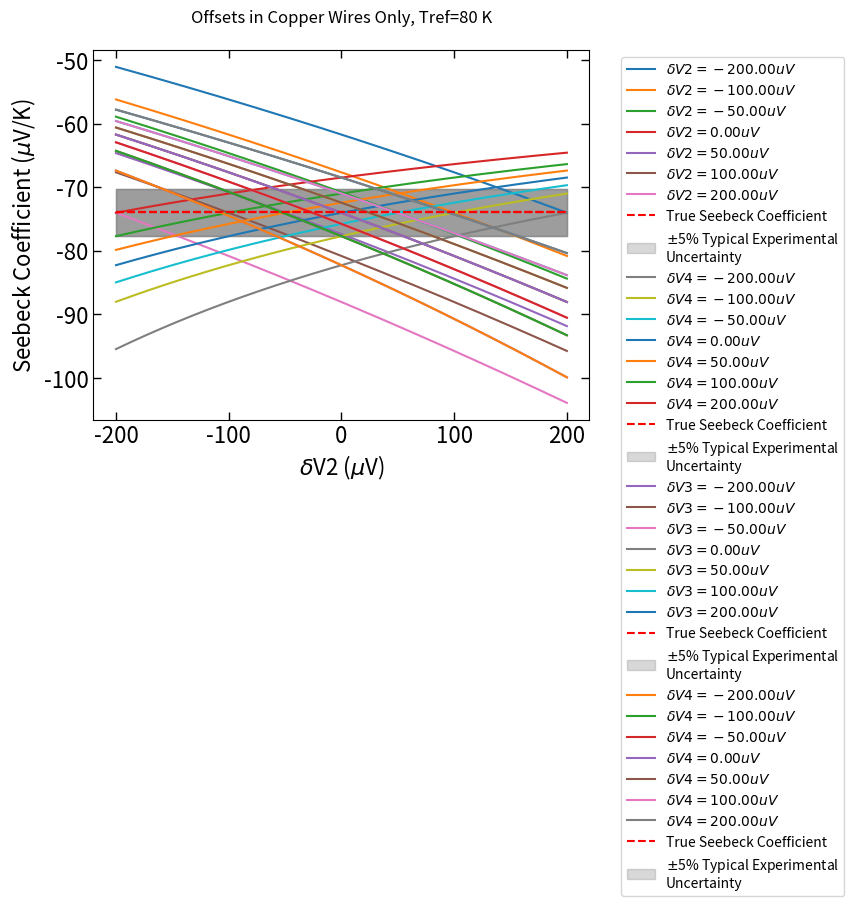

This figure's Python source:
# -*- coding: utf-8 -*-
"""
Created on Tue Oct 12 21:15:09 2021

[redacted]
"""
import matplotlib.pyplot as plt
import math
import numpy as np

# functions ----------------------------------------
def temp_to_voltage(temp_in, T_ref): 
    # convert temperature (C) to EMF (mV) type T thermocouple
    # only for -270C <= temp_in <= 400C
    emf_pre = 0 # preliminary voltage before subtracting out emf_ref
    for ind in range(len(b[temp_in>0])):
        emf_pre += b[temp_in>0][ind]*(temp_in**ind)
    emf_ref = 0
    for ind in range(len(b[T_ref>0])):
        emf_ref += b[T_ref>0][ind]*(T_ref**ind)
    return emf_pre - emf_ref # returns emf in millivolts (mV)

def voltage_to_temp(emf_measured, T_ref):
    # convert EMF (mV) to temperature (C) for type T thermocouple
    # only for -5.603mV <= emf_measured <= 20.872mV
    temp_out = 0
    emf_ref = 0 # compute EMF for reference temperature using polynomial
    for ind in range(len(b[T_ref>0])):
        emf_ref += b[T_ref>0][ind]*(T_ref**ind)
    final_emf = emf_measured + emf_ref
    for ind in range(len(c[final_emf>0])):
        temp_out += c[final_emf>0][ind]*(final_emf**ind)
    return temp_out # returns temperature in Celsius (C)

def round_and_print(message, list_in, digits):
    print(message)
    list_to_print = [round(item, digits) for item in list_in]
    print(list_to_print)
    print('')
    
def kelvin_to_celsius(kelv_in):
    return kelv_in - 273.15

def calculate_trendline(x_vals, y_vals):

    if len(x_vals) != len(y_vals):
        print("Trendline failed: lists must have equal length")
        return None
    
    mean_x = sum(x_vals) / len(x_vals)
    mean_y = sum(y_vals) / len(y_vals)
    
    variations_x = [(xi-mean_x)**2 for xi in x_vals]
    variations_y = [(yi-mean_y)**2 for yi in y_vals]
    
    # Standard Deviations for x and y
    sdev_x = math.sqrt(sum(variations_x)/len(x_vals))
    sdev_y = math.sqrt(sum(variations_y)/len(y_vals))
    
    correlation = 0
    for ind in range(len(x_vals)):
        correlation += (x_vals[ind] - mean_x)*(y_vals[ind] - mean_y)
    correlation /= math.sqrt(sum(variations_x))
    correlation /= math.sqrt(sum(variations_y))
    
    trend_slope = correlation * (sdev_y/sdev_x)
    trend_intercept = mean_y - (trend_slope * mean_x)
    trend_y_vals = [trend_slope*xval + trend_intercept for xval in x_vals]
        
    # print("\nTrendline slope: %f" % (trend_slope))
    # print("Trendline intercept: %f" % (trend_intercept))   
    # print("Correlation coefficient: %f" % (correlation)) 

    return {'slope':trend_slope, 
            'intercept':trend_intercept, 
            'trendline':trend_y_vals}

def Seebeck_Cu(T):
# T must be in kelvin: Seebeck coeff [uV/K]
    exp_term = math.exp(-1*T/93)
    rational_fraction = 0.442/(1+(T/172.4)**3)
    s_cu = 0.041*T*( exp_term + 0.123 -  rational_fraction) + 0.804
    return s_cu

def Seebeck_SRM3451(T):
# Standard Reference Material (SRM) 3451 = Bi2Te3+x
# NIST provided Seebeck coefficients for SRM3451
# T must be in KELVIN: Seebeck coeff [uV/K]
    A = 295 # entral temp (room temp) K    
    S_A = -230.03 # µV/K
    a = -2.2040e-1 # coefficients
    b = 3.9706e-3
    c = 7.2922e-6 
    d = -1.0864e-9     
    term1 = a*T*(1-(A/T))
    term2 = b*T**2*(1-(A/T))**2
    term3 = c*T**3*(1-(A/T))**3
    term4 = d*T**4*(1-(A/T))**4
    return S_A + term1 + term2 + term3 + term4
    
def Seebeck_constantan(T): # units of T: K
    # get the Seebeck coefficent of Constantan
    # first get Seebeck coefficient for Copper/Constantan T-type thermocouple
    # MUST BE FOR 73.15 K < T < 673.15 K
    S_Cu_Con = 4.37184 + 0.1676*T - (1.84371e-4)*T**2 \
        + (1.2244e-7)*T**3 - (4.47618e-11)*T**4
    # subtract Cu/Con Seebeck value from copper Seebeck to get Con Seebeck
    return Seebeck_Cu(T) - S_Cu_Con

def seebeck_measurement(Thots_C, Tcolds_C, offs, plot=False, print_vals=False):
    # offs: a list of 5 offsets, first term must be zero
        # index of offs corresponds to offset location 
    # use conversion polynomials to get delta V values
    delta_V12_true = [temp_to_voltage(temp, Tref_C) for temp in Thots_C] # mV
    delta_V34_true = [temp_to_voltage(temp, Tref_C) for temp in Tcolds_C] # mV
    # add simulated voltage offsets, convert to mV
    delta_V12_meas = [volt + offs[1]/1000 + offs[2]/1000 for volt in delta_V12_true]
    delta_V34_meas = [volt + offs[3]/1000 + offs[4]/1000 for volt in delta_V34_true]
    # round_and_print("Voltage across hot thermocouple: ", delta_V12_true, 7)
    # round_and_print("Voltage across cold thermocouple: ", delta_V34_true, 7)
    if print_vals: # print two thermocouple voltages to see realistic example
        print("true hot voltage LP: ", round(delta_V12_true[1], 5))
        print("offset hot voltage LP: ", round(delta_V12_meas[1], 5))
        print("true cold voltage LP: ", round(delta_V34_true[1], 5))
        print("offset cold voltage LP: ", round(delta_V34_meas[1], 5))    
        print("true hot voltage: ", round(delta_V12_true[9], 5))
        print("offset hot voltage: ", round(delta_V12_meas[9], 5))
        print("true cold voltage: ", round(delta_V34_true[9], 5))
        print("offset cold voltage: ", round(delta_V34_meas[9], 5))
    # use polynomials to return to temperatures
    offs_Thots_C = [voltage_to_temp(volt, Tref_C) for volt in delta_V12_meas]
    offs_Tcolds_C = [voltage_to_temp(volt, Tref_C) for volt in delta_V34_meas]
    # round_and_print("Offset hot temperatures (C): ", offs_Thots_C, 7)
    # round_and_print("Offset cold temperatures(C): ", offs_Tcolds_C, 7)
    # meas_dT is the same in both Kelvin and Celsius
    meas_dT = [offs_Thots_C[ind]-offs_Tcolds_C[ind] for
              ind in range(len(offs_Thots_C))]
        
    S_Cu = round(Seebeck_Cu(T_ref_K), 3) # units: uV/K
    S_Con = round(Seebeck_constantan(T_ref_K), 3) # units: uV/K
    true_deltaV13 = [-1*(Seebeck_SRM3451(T_ref_K) - S_Con)*delta_T for
                     delta_T in dT_true]
    true_deltaV24 = [-1*(Seebeck_SRM3451(T_ref_K) - S_Cu)*delta_T for
                     delta_T in dT_true] #dT_true is a global variable
    # note: true_deltaV is in uV
    # introduce voltage offset for true_deltaV lists
    meas_deltaV13 = [volt + offs[1] + offs[3] for volt in true_deltaV13] # uV
    meas_deltaV24 = [volt + offs[2] + offs[4] for volt in true_deltaV24] # uV
    meas_deltaV = [meas_deltaV24, meas_deltaV13] # uV
    use_top_13_wires = False # choose between deltaV13 or deltaV24 for Seebeck voltage
    
    # get a dictionary with slope, intercept, and trendline y values
    trend_info = calculate_trendline(meas_dT, meas_deltaV[use_top_13_wires])
    
    if plot:
        plt.plot(meas_dT, meas_deltaV[use_top_13_wires], 'b.')
        plt.plot(meas_dT, trend_info['trendline'], 'b')
        plt.title('Thermoelectric Votlage Produced by Seebeck Effect in Bi₂Te₃₊ₓ', 
                  pad=20)
        plt.xlabel('Measured $\Delta$ Temperature (K)', fontsize=font_size)
        plt.ylabel('Measured Seebeck Voltage (uV)', fontsize=font_size)
        invoke_plot_params("Seebeck_Effect_for_Slope")
        
    S_sample = -1*trend_info['slope'] + [S_Cu, S_Con][use_top_13_wires] # need to add S_const
    # print("\nFinal Seebeck Coefficient of the Sample: ")
    # print(round(S_sample, 9))
    
    # print("\nDifferences between original and new temps (C): ")
    # print("hot: ")
    # print([Thots_C[i]-offs_Thots_C[i] for i in range(len(offs_Thots_C))])
    # print("cold: ")
    # print([Tcolds_C[i]-offs_Tcolds_C[i] for i in range(len(offs_Tcolds_C))])

    return S_sample

# coefficients for EMF as a function of temperature b0-b14 (-270C<=T<=0C)
b_neg = [0.0,
0.387481063640e-1,
0.441944343470e-4,
0.118443231050e-6,
0.200329735540e-7,
0.901380195590e-9,
0.226511565930e-10,
0.360711542050e-12,
0.384939398830e-14,
0.282135219250e-16,
0.142515947790e-18,
0.487686622860e-21,
0.107955392700e-23,
0.139450270620e-26,
0.797951539270e-30]
# coefficients for temp to voltage for positive temp (0C<=T<=400C)
b_pos = [0.0,
0.387481063640e-1,
0.332922278800e-4,
0.206182434040e-6,
-0.218822568460e-8,
0.109968809280e-10,
-0.308157587720e-13,
0.454791352900e-16,
-0.275129016730e-19]
b = [b_neg, b_pos] # b[1] gives positive polynomial, b[0] gives negative
# coefficients for temperature as a function of EMF c0-7 (-200C<=T<=0C)
c_neg = [0.0,
2.5949192e1,
-2.1316967e-1,
7.9018692e-1,
4.2527777e-1,
1.3304473e-1,
2.0241446e-2,
1.2668171e-3] 
# coefficients for voltage to temp for positive temp/voltage (0C<=T<=400C)
c_pos = [0.0,
2.592800e1,
-7.602961e-1,
4.637791e-2,
-2.165394e-3,
6.048144e-5,
-7.293422e-7]
c = [c_neg, c_pos] # c[1] gives positive polynomial, c[0] gives negative

def invoke_plot_params(filename="unnamed_1200dpi"):
    plt.tick_params(axis='both',which='major', direction = 'in', 
                    top = 1, right = 1, length=6,width=1,labelsize=font_size)
    plt.tick_params(axis='both',which='minor', direction = 'in', 
                    top = 1, right = 1, length=2,width=1,labelsize=font_size)
    plt.grid()
    # plt.savefig("plot_img_1200dpi/"+filename, dpi=1200, bbox_inches='tight')
    plt.show()
    
    
def plot_DT_offset(offs, Tref_K): # DT_offset can be plotted vs. DT_true
    Tref_C_loc = kelvin_to_celsius(Tref_K)
    # use conversion polynomials to get delta V values
    delta_V12_true = [temp_to_voltage(temp, Tref_C_loc) for temp in Thots_C] # mV
    delta_V34_true = [temp_to_voltage(temp, Tref_C_loc) for temp in Tcolds_C] # mV
    # add simulated voltage offsets, convert to mV
    delta_V12_meas = [volt + offs_inputs[1]/1000 + offs_inputs[2]/1000 
                      for volt in delta_V12_true] # mV
    delta_V34_meas = [volt + offs_inputs[3]/1000 + offs_inputs[4]/1000 
                      for volt in delta_V34_true] # mV
    
    # use polynomials to return to temperatures
    offs_Thots_C = [voltage_to_temp(volt, Tref_C_loc) for volt in delta_V12_meas]
    offs_Tcolds_C = [voltage_to_temp(volt, Tref_C_loc) for volt in delta_V34_meas]
    meas_dT = [offs_Thots_C[ind]-offs_Tcolds_C[ind] for
          ind in range(len(offs_Thots_C))]
    
    offs_Delta_T = [meas_dT[ind]-dT_true[ind] for ind in range(len(dT_true))]
    return offs_Delta_T

def plot_polynomials(temp_range, volt_range, Tref):
    # temp_range units: C   volt_range units: mV   Tref units: C
    temps_in = np.linspace(temp_range[0], temp_range[1], num_points) # units: C
    volts_out = [temp_to_voltage(temp, Tref_C) for temp in temps_in]
    
    plt.plot(temps_in, volts_out)
    plt.title('Temperature to Voltage Conversion Polynomial', pad=20)
    plt.xlabel('Temperature (C)')
    plt.ylabel('Voltage (mV)')
    invoke_plot_params("temp_to_voltage")
    
    volts_in = np.linspace(volt_range[0], volt_range[1], num_points) # units: mV
    temps_out = [voltage_to_temp(volt, Tref_C) for volt in volts_in]
    
    volt_diff = 0.05 # mV
    cold_start = 0.03153 # mV
    cold_volts = [cold_start, cold_start + volt_diff]
    hot_start = 0.06355 # mV
    hot_volts = [hot_start, hot_start + volt_diff]
    cold1 = voltage_to_temp(cold_volts[0], Tref_C)
    cold2 = voltage_to_temp(cold_volts[1], Tref_C)
    hot1 = voltage_to_temp(hot_volts[0], Tref_C)
    hot2 = voltage_to_temp(hot_volts[1], Tref_C)
    
    plt.plot(volts_in, temps_out, 'k')
    plt.plot(cold_volts, [cold1, cold2], 'bo',
              label='Temp diff: %.3f C' % (cold2-cold1))
    plt.plot(hot_volts, [hot1, hot2], 'ro',
              label='Temp diff: %.3f C' % (hot2-hot1))
    # plt.axvline(0, -195, -180, color='r') # for plotting horizontal lines
    # test = plt.axvline(x=.2, ymin=-195, ymax=-180)
    # plt.plot(test)
    plt.title("Voltage to Temperature Conversion Polynomial, Tref=%d K" %
              (T_ref_K), pad=20)
    plt.xlabel('Voltage (mV)', fontsize=font_size)
    plt.ylabel('Temperature (C)', fontsize=font_size)
    plt.legend(bbox_to_anchor=(1.05,1))
    invoke_plot_params("voltage_to_temp")

# main script ---------------------------------------

# dQ/dT_true = P = kA(dT_true/dx) = power delivered to the sample
powers = [0, 1e-3, 2e-3, 3e-3, 4e-3, 5e-3, \
          6e-3, 7e-3, 8e-3, 9e-3, 10e-3] # units: W eventually test 100 values here
round_and_print("Input power values (W): ", powers, 7)
kappa = 2.0 # units: W/(m*K)  thermal conductivity kappa for Bi2Te3
area = 0.002**2 # units: m^2  2mm x 2mm cross sectional area 
# location of hot and cold thermocoulpe probe points
x_cold = 0.001667 # 1.67mm, or sample length / 3
dx = 0.001667 # 1.67mm  length difference between each thermocouple probe point
x_hot = x_cold + dx # 2*1.67mm
# difference in temperature between each thermocouple (delta T)
dT_true = [(pwr * dx)/(kappa * area) for pwr in powers] #units: K
# derivative of T with respect to x is 
    # dT_true/dx (slope)  T(x) = (dT_true/dx)x + T_ref_K
# reference temperature at the base of the sample
T_ref_K = 80 # units: K
# T_ref_K = 293 # units: K
# get hot and cold temperatures and convert to celsius
Thots = [(delta_T/dx)*x_hot + T_ref_K for delta_T in dT_true]
Tcolds = [(delta_T/dx)*x_cold + T_ref_K for delta_T in dT_true] 
Thots_C = [kelvin_to_celsius(temp) for temp in Thots]
Tcolds_C = [kelvin_to_celsius(temp) for temp in Tcolds] 
Tref_C = kelvin_to_celsius(T_ref_K) # reference temperature in celsius
# create offsets in uV
# offset_list1 = [-200,-100,-50,-20,-10,-5,-2,-1,-0.5,-0.2,-0.1,-0.05,-0.02,-0.01, 
#          0, 0.01, 0.02, 0.05, 0.1, 0.2, 0.5, 1, 2, 5, 10, 20, 50, 100, 200]
main_offset_list = [-200, -100, -50, 0, 50, 100, 200]
offset_list1 = main_offset_list
offset_list2 = main_offset_list 
offset_list3 = main_offset_list
offset_list4 = main_offset_list
ind_zero = len(offset_list1)//2 # get index of zero offset (center of list) 

font_size = 16 

offs_inputs = [0, 0, 0, 0, 0]
num_points = 301
# for plotting true value
true_seebeck = [Seebeck_SRM3451(T_ref_K)] * num_points
percent_error = 5
minus_percent = [S*(1-(percent_error/100)) for S in true_seebeck]
plus_percent = [S*(1+(percent_error/100)) for S in true_seebeck]

# hold offsets 3 and 4 constant while varying 1 and 2 ------------ FIGURE 1
offset_list1 = np.linspace(main_offset_list[0],main_offset_list[-1],num_points)
for ind in range(len(offset_list2)):
    s_coeffs = []
    offs_inputs[2] = offset_list2[ind]
    for offset1 in offset_list1:
        offs_inputs[1] = offset1
        s_coeffs.append(seebeck_measurement(Thots_C, Tcolds_C, offs_inputs))
    
    plt.plot(offset_list1, s_coeffs, 
             label=r'$\delta V2=%.2f uV$' % (round(offs_inputs[2], 2)))
    

plt.plot(offset_list1, true_seebeck, 'r--', label="True Seebeck Coefficient")
# plt.plot(offset_list1, minus_percent, 'k:', 
#          label='%d'%(percent_error)+"% Error Bounds")
# plt.plot(offset_list1, plus_percent, 'k:')
plt.fill_between(offset_list1, minus_percent, plus_percent, color='gray', 
                 alpha=.3, label="$\u00B1$%d"%(percent_error)+
                 "% Typical Experimental\nUncertainty")
plt.title("Offsets in Hot Thermocouple Only, Tref=%d K"%(T_ref_K), pad=20)
plt.xlabel('$\delta$V1 ($\mu$V)', fontsize=font_size)
plt.ylabel('Seebeck Coefficient ($\mu$V/K)', fontsize=font_size)
plt.legend(bbox_to_anchor=(1.05,1))
# plt.autoscale(enable=False, axis='y')
invoke_plot_params("S_vs_dV1_dV2")

# hold offsets 1 and 2 constant while varying 3 and 4------------ FIGURE 2
offset_list3 = offset_list1 # offset_list3 becomes a linspace for plot
offset_list1 = main_offset_list # reset offset_list1
offs_inputs = [0, 0, 0, 0, 0]
for ind in range(len(offset_list4)):
    s_coeffs = []
    offs_inputs[4] = offset_list4[ind]
    for offset3 in offset_list3:
        offs_inputs[3] = offset3
        s_coeffs.append(seebeck_measurement(Thots_C, Tcolds_C, offs_inputs))
    
    plt.plot(offset_list3, s_coeffs, 
             label=r'$\delta V4=%.2f uV$' % (round(offs_inputs[4], 2)))
    
plt.plot(offset_list3, true_seebeck, 'r--', label="True Seebeck Coefficient")

plt.fill_between(offset_list3, minus_percent, plus_percent, color='gray', 
                 alpha=.3, label="$\u00B1$%d"%(percent_error)+
                 "% Typical Experimental\nUncertainty")
plt.title("Offsets in Cold Thermocouple Only, Tref=%d K"%(T_ref_K), pad=20)
plt.xlabel('$\delta$V3 ($\mu$V)', fontsize=font_size)
plt.ylabel('Seebeck Coefficient ($\mu$V/K)', fontsize=font_size)
plt.legend(bbox_to_anchor=(1.05,1))
invoke_plot_params("S_vs_dV3_dV4")

# hold offsets 2 and 4 constant while varying 1 and 3------------ FIGURE 3
offset_list1 = offset_list3 # offset_list1 becomes a linspace for plot
offset_list3 = main_offset_list # reset offset_list3
offs_inputs = [0, 0, 0, 0, 0]
for ind in range(len(offset_list3)):
    s_coeffs = []
    offs_inputs[3] = offset_list3[ind]
    for offset1 in offset_list1:
        offs_inputs[1] = offset1
        s_coeffs.append(seebeck_measurement(Thots_C, Tcolds_C, offs_inputs))

    plt.plot(offset_list1, s_coeffs, 
             label=r'$\delta V3=%.2f uV$' % (round(offs_inputs[3], 2)))
    
plt.plot(offset_list1, true_seebeck, 'r--', label="True Seebeck Coefficient")

plt.fill_between(offset_list1, minus_percent, plus_percent, color='gray', 
                 alpha=.3, label="$\u00B1$%d"%(percent_error)+
                 "% Typical Experimental\nUncertainty")
plt.title("Offsets in Constantan Wires Only, Tref=%d K"%(T_ref_K), pad=20)
plt.xlabel('$\delta$V1 ($\mu$V)', fontsize=font_size)
plt.ylabel('Seebeck Coefficient ($\mu$V/K)', fontsize=font_size)
plt.legend(bbox_to_anchor=(1.05,1))
invoke_plot_params("S_vs_dV1_dV3")

# hold offsets 1 and 3 constant while varying 2 and 4------------ FIGURE 4
offset_list2 = offset_list1 # offset_list2 becomes a linspace for plot
offset_list1 = main_offset_list # reset offset_list1
offs_inputs = [0, 0, 0, 0, 0]
for ind in range(len(offset_list4)):
    s_coeffs = []
    offs_inputs[4] = offset_list4[ind]
    for offset2 in offset_list2:
        offs_inputs[2] = offset2
        s_coeffs.append(seebeck_measurement(Thots_C, Tcolds_C, offs_inputs))
    
    plt.plot(offset_list2, s_coeffs, 
             label=r'$\delta V4=%.2f uV$' % (round(offs_inputs[4], 2)))
    
plt.plot(offset_list2, true_seebeck, 'r--', label="True Seebeck Coefficient")

plt.fill_between(offset_list2, minus_percent, plus_percent, color='gray', 
                 alpha=.3, label="$\u00B1$%d"%(percent_error)+
                 "% Typical Experimental\nUncertainty")
plt.title("Offsets in Copper Wires Only, Tref=%d K"%(T_ref_K), pad=20)
plt.xlabel('$\delta$V2 ($\mu$V)', fontsize=font_size)
plt.ylabel('Seebeck Coefficient ($\mu$V/K)', fontsize=font_size)
plt.legend(bbox_to_anchor=(1.05,1))
invoke_plot_params("S_vs_dV2_dV4")

# plot true/measured seebeck voltages vs. true/measured temperature differences
if False: # only plot if needed
    offs_inputs = [0, 50, 50, 0, 0]
    # use conversion polynomials to get delta V values
    delta_V12_true = [temp_to_voltage(temp, Tref_C) for temp in Thots_C] # mV
    delta_V34_true = [temp_to_voltage(temp, Tref_C) for temp in Tcolds_C] # mV
    # add simulated voltage offsets, convert to mV
    delta_V12_meas = [volt + offs_inputs[1]/1000 + offs_inputs[2]/1000 
                      for volt in delta_V12_true] # mV
    delta_V34_meas = [volt + offs_inputs[3]/1000 + offs_inputs[4]/1000 
                      for volt in delta_V34_true] # mV
    
    # use polynomials to return to temperatures
    offs_Thots_C = [voltage_to_temp(volt, Tref_C) for volt in delta_V12_meas]
    offs_Tcolds_C = [voltage_to_temp(volt, Tref_C) for volt in delta_V34_meas]
    meas_dT = [offs_Thots_C[ind]-offs_Tcolds_C[ind] for
          ind in range(len(offs_Thots_C))]
    
    S_Cu = round(Seebeck_Cu(T_ref_K), 3) # units: uV/K
    S_Con = round(Seebeck_constantan(T_ref_K), 3) # units: uV/K
    true_deltaV13 = [-1*(Seebeck_SRM3451(T_ref_K) - S_Con)*delta_T for
                     delta_T in dT_true] # uV
    true_deltaV24 = [-1*(Seebeck_SRM3451(T_ref_K) - S_Cu)*delta_T for
                     delta_T in dT_true] # uV
    # note: true_deltaV is in uV
    # introduce voltage offset for true_deltaV lists
    meas_deltaV13 = [volt + offs_inputs[1] + offs_inputs[3] 
                     for volt in true_deltaV13] # uV
    meas_deltaV24 = [volt + offs_inputs[2] + offs_inputs[4] 
                     for volt in true_deltaV24] # uV
    meas_deltaV = [meas_deltaV24, meas_deltaV13] # uV
    use_top_13_wires = False # choose between deltaV13 or deltaV24 for Seebeck voltage
    
    true_trend = calculate_trendline(dT_true, true_deltaV24)
    meas_trend = calculate_trendline(meas_dT, meas_deltaV[use_top_13_wires])
    
    plt.plot(dT_true, true_deltaV24, label="True Values")
    plt.plot(meas_dT, meas_deltaV[use_top_13_wires], label="Measured Values")
    plt.title('Voltage vs. Temperature, Measured and True', pad=20)
    plt.xlabel(r'True/Measured $\Delta$ Temperature (K)', fontsize=font_size)
    plt.ylabel('Seebeck Voltgae (uV)', fontsize=font_size)
    plt.legend(bbox_to_anchor=(1.05,1))
    invoke_plot_params("true_meas_dV_vs_dT")

# plot meas_deltaV13 vs. meas_deltaV24 for various offsets
if False: # only plot if needed
    offs = [0,0,0,0,0] # initialize new offsets specific to this graph
    offs_combos = [(-100,-100), (-100,0), (0,0), (100,0), (100,100)]
    S_Cu = round(Seebeck_Cu(T_ref_K), 3) # units: uV/K
    S_Con = round(Seebeck_constantan(T_ref_K), 3) # units: uV/K
    true_deltaV13 = [-1*(Seebeck_SRM3451(T_ref_K) - S_Con)*delta_T for
                     delta_T in dT_true]
    true_deltaV24 = [-1*(Seebeck_SRM3451(T_ref_K) - S_Cu)*delta_T for
                     delta_T in dT_true] #dT_true is a global variable
    # note: true_deltaV is in uV
    for tup in offs_combos:
        offs[1] = tup[0]
        offs[3] = tup[1]
        # introduce voltage offset for true_deltaV lists
        meas_deltaV13 = [volt + offs[1] + offs[3] for volt in true_deltaV13]
        meas_deltaV24 = [volt + offs[2] + offs[4] for volt in true_deltaV24]
        # both meas_deltaV are in uV
        dV_trend = calculate_trendline(meas_deltaV24, meas_deltaV13)
        plt.plot(meas_deltaV24, meas_deltaV13, 
                 label=r'$\delta V_{1}=%.2f uV$   $\delta V_{3}=%.2f uV$' % 
                 (offs[1],offs[3]) + "\nslope = %.5f"%(dV_trend['slope'])
                 + "\nintercept = %.2f"%(dV_trend['intercept']))
    plt.title("Constantan Terminal Voltage vs. Copper Terminal Voltage"+
              ", Tref=%d K"%(T_ref_K), pad=20)
    plt.xlabel('$\Delta V_{24}$ Measured ($\mu$V)', fontsize=font_size)
    plt.ylabel('$\Delta V_{13}$ Measured ($\mu$V)', fontsize=font_size)
    plt.legend(bbox_to_anchor=(1.05,1))
    invoke_plot_params("V13_vs_V24_meas")

if False: #print two thermocouple voltage values, calculate a realistic case
    offs = [0, 50, 0, 50, 0]
    seebeck_measurement(Thots_C, Tcolds_C, offs, plot=True, print_vals=True)

if False: # plot temperature offset in Delta T values for increasing Delta T
    offs_inputs = [0, 50, 50, 0, 0]
    offs_Delta_T = plot_DT_offset(offs_inputs, T_ref_K)
    plt.plot(dT_true, offs_Delta_T, 'k')
    plt.title('Offset in $\Delta T$ vs. True $\Delta T$', pad=20)
    plt.xlabel(r'True $\Delta T$ (K)', fontsize=font_size)
    plt.ylabel(r'$\delta (\Delta T)$ (K)', fontsize=font_size)
    invoke_plot_params("offs_DT_vs_DTtrue")
    
if False: # plot polynomials and show greater offset effect at higher temps
    # plot_polynomials([-200, 100], [-4, 20], Tref_C) # wide ranges
    # plot_polynomials([-200, -180], [-0.1, 0.3], Tref_C) # realistic ranges
    plot_polynomials([-200, -180], [0, 0.15], Tref_C) # realistic ranges
    


















